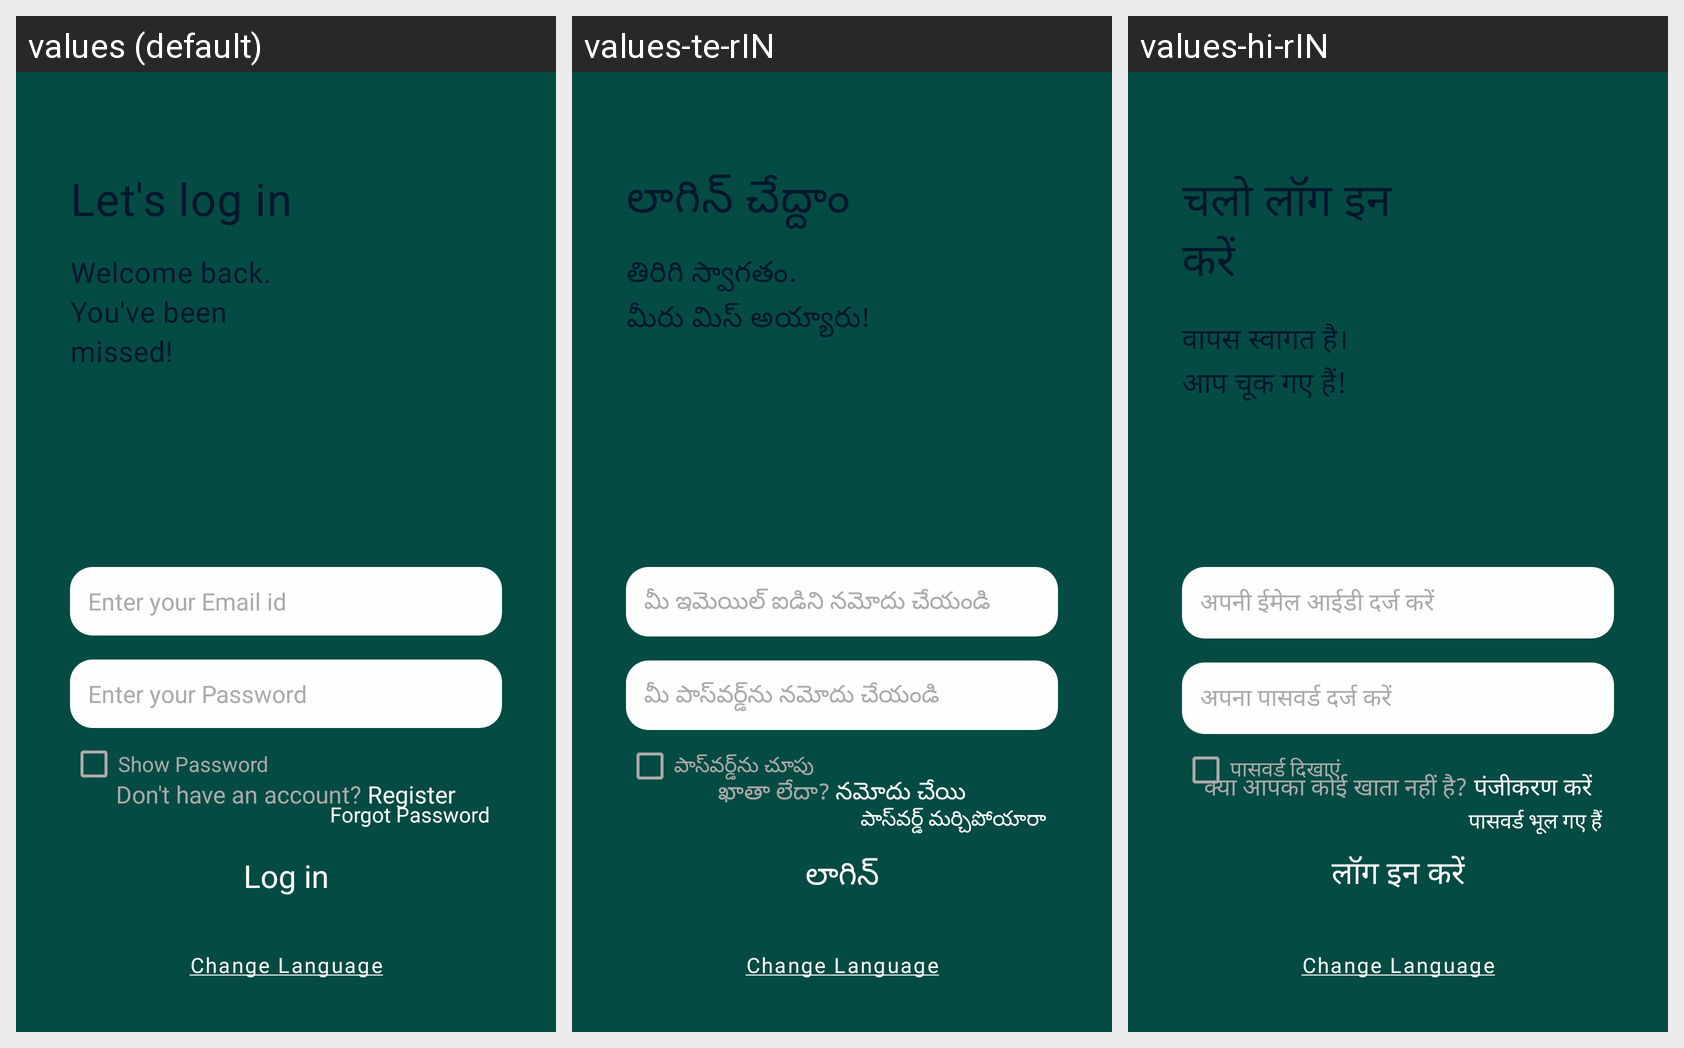

Here is an Android app screen in its default locale and in the app's own translations. Write out the translated-string differences for the strings that appear on this screen.
Android screen res/layout/activity_login.xml rendered under 3 locales, left to right: values (default), values-te-rIN, values-hi-rIN. Device: Nexus 5 (rendered at 1080×1920; each locale shown at half size, 540×960, under a caption strip naming it); theme LoginScreenTheme.
Strings drawn on this screen, with the default value and each locale's value (text and hints the layout hard-codes, and strings that could not be matched under every locale, appear in the picture but are not listed):

let_s_log_in
  values: Let's log in
  values-te-rIN: లాగిన్ చేద్దాం
  values-hi-rIN: चलो लॉग इन करें

welcome_back_nyou_ve_been_missed
  values: Welcome back.
      You've been missed!
  values-te-rIN: తిరిగి స్వాగతం.
      మీరు మిస్ అయ్యారు!
  values-hi-rIN: वापस स्वागत है।
      आप चूक गए हैं!

prompt_email
  values: Enter your Email id
  values-te-rIN: మీ ఇమెయిల్ ఐడిని నమోదు చేయండి
  values-hi-rIN: अपनी ईमेल आईडी दर्ज करें

prompt_password
  values: Enter your Password
  values-te-rIN: మీ పాస్‌వర్డ్‌ను నమోదు చేయండి
  values-hi-rIN: अपना पासवर्ड दर्ज करें

show_password
  values: Show Password
  values-te-rIN: పాస్‌వర్డ్‌ను చూపు
  values-hi-rIN: पासवर्ड दिखाएं

forgot_password_txt
  values: Forgot Password
  values-te-rIN: పాస్‌వర్డ్ మర్చిపోయారా
  values-hi-rIN: पासवर्ड भूल गए हैं

don_t_have_an_account
  values: Don't have an account?
  values-te-rIN: ఖాతా లేదా?
  values-hi-rIN: क्या आपका कोई खाता नहीं है?

register_here
  values: Register
  values-te-rIN: నమోదు చేయి
  values-hi-rIN: पंजीकरण करें

log_in
  values: Log in
  values-te-rIN: లాగిన్
  values-hi-rIN: लॉग इन करें

change_language
  values: Change Language
  values-te-rIN: Change Language
  values-hi-rIN: Change Language
